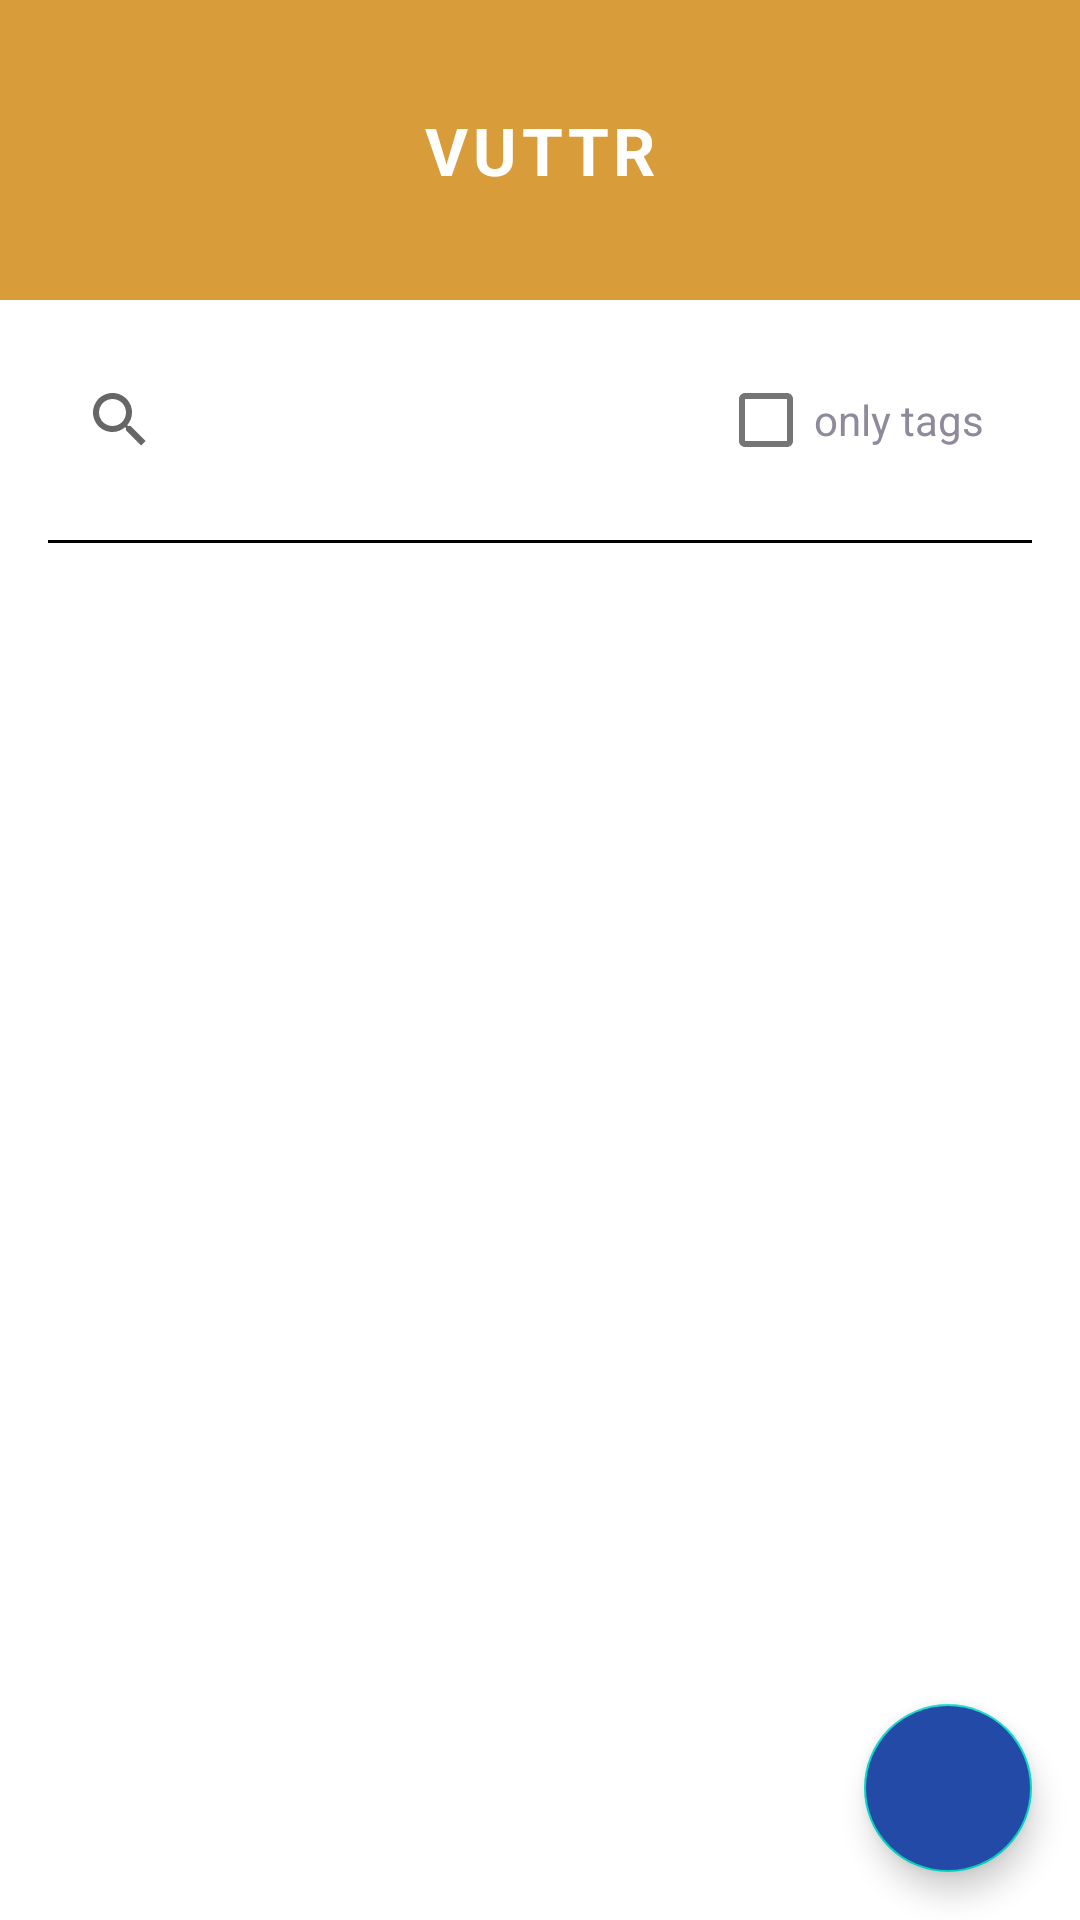

The Android layout XML behind this screen, and the referenced resources:
<!-- AndroidManifest.xml: application theme Theme.VUTTR -->
<!-- res/layout/activity_main.xml -->
<?xml version="1.0" encoding="utf-8"?>
<layout
    xmlns:android="http://schemas.android.com/apk/res/android"
    xmlns:app="http://schemas.android.com/apk/res-auto"
    xmlns:tools="http://schemas.android.com/tools">

    <androidx.coordinatorlayout.widget.CoordinatorLayout
        android:layout_width="match_parent"
        android:layout_height="match_parent"
        android:id="@+id/clHome"
        tools:context=".view.HomeActivity">

        <include layout="@layout/content_main" />

        <com.google.android.material.floatingactionbutton.FloatingActionButton
            android:id="@+id/fab"
            android:layout_width="wrap_content"
            android:layout_height="wrap_content"
            android:layout_gravity="bottom|end"
            android:layout_margin="@dimen/fab_margin"
            app:srcCompat="@drawable/ic_add_24"
            app:tint="@android:color/white"
            android:backgroundTint="@color/blueDarkest"
            android:contentDescription="@string/add_description" />

    </androidx.coordinatorlayout.widget.CoordinatorLayout>

</layout>
<!-- res/layout/content_main.xml (included above) -->
<?xml version="1.0" encoding="utf-8"?>
<androidx.constraintlayout.widget.ConstraintLayout xmlns:android="http://schemas.android.com/apk/res/android"
    xmlns:app="http://schemas.android.com/apk/res-auto"
    xmlns:tools="http://schemas.android.com/tools"
    android:layout_width="match_parent"
    android:layout_height="match_parent"
    app:layout_behavior="@string/appbar_scrolling_view_behavior">

    <androidx.constraintlayout.widget.ConstraintLayout
        android:id="@+id/clHeader"
        android:layout_width="match_parent"
        android:layout_height="100dp"
        android:background="@color/yellowDark"
        app:layout_constraintStart_toStartOf="parent"
        app:layout_constraintTop_toTopOf="parent">

        <androidx.appcompat.widget.AppCompatTextView
            android:id="@+id/tvAppName"
            style="@style/textStyleH3"
            android:layout_width="wrap_content"
            android:layout_height="wrap_content"
            android:text="@string/app_name"
            android:textColor="@color/white"
            android:textStyle="bold"
            app:layout_constraintBottom_toBottomOf="parent"
            app:layout_constraintEnd_toEndOf="parent"
            app:layout_constraintStart_toStartOf="parent"
            app:layout_constraintTop_toTopOf="parent" />

    </androidx.constraintlayout.widget.ConstraintLayout>

    <androidx.constraintlayout.widget.ConstraintLayout
        android:id="@+id/clContent"
        android:layout_width="match_parent"
        android:layout_height="0dp"
        android:layout_marginStart="16dp"
        android:layout_marginEnd="16dp"
        android:layout_marginBottom="8dp"
        app:layout_constraintBottom_toBottomOf="parent"
        app:layout_constraintTop_toBottomOf="@+id/clHeader">

        <include
            android:id="@+id/includeSearchView"
            layout="@layout/view_search_field"
            android:layout_width="match_parent"
            android:layout_height="wrap_content"
            android:layout_marginTop="16dp"
            app:layout_constraintEnd_toEndOf="parent"
            app:layout_constraintStart_toStartOf="parent"
            app:layout_constraintTop_toTopOf="parent" />

        <View
            android:id="@+id/viewDivisor"
            android:layout_width="match_parent"
            android:layout_height="1dp"
            android:layout_marginTop="16dp"
            android:background="@color/black"
            app:layout_constraintTop_toBottomOf="@+id/includeSearchView" />

        <androidx.recyclerview.widget.RecyclerView
            android:id="@+id/rvToolsList"
            android:layout_width="0dp"
            android:layout_height="0dp"
            android:layout_marginTop="5dp"
            app:layout_constraintBottom_toBottomOf="parent"
            app:layout_constraintEnd_toEndOf="parent"
            app:layout_constraintStart_toStartOf="parent"
            app:layout_constraintTop_toBottomOf="@+id/viewDivisor"
            tools:itemCount="10"
            tools:listitem="@layout/view_tools_item" />

        <include
            android:id="@+id/includeError"
            layout="@layout/view_error"
            android:layout_width="0dp"
            android:layout_height="wrap_content"
            android:layout_marginTop="5dp"
            android:visibility="gone"
            app:layout_constraintEnd_toEndOf="parent"
            app:layout_constraintStart_toStartOf="parent"
            app:layout_constraintTop_toBottomOf="@+id/viewDivisor" />

    </androidx.constraintlayout.widget.ConstraintLayout>

</androidx.constraintlayout.widget.ConstraintLayout>
<!-- res/layout/view_search_field.xml (included above) -->
<?xml version="1.0" encoding="utf-8"?>
<androidx.constraintlayout.widget.ConstraintLayout
    xmlns:android="http://schemas.android.com/apk/res/android"
    xmlns:app="http://schemas.android.com/apk/res-auto"
    android:layout_width="match_parent"
    android:layout_height="wrap_content">

    <androidx.appcompat.widget.SearchView
        android:id="@+id/searchField"
        android:layout_width="0dp"
        android:layout_height="wrap_content"
        android:layout_marginEnd="2dp"
        app:layout_constraintEnd_toStartOf="@+id/checkboxTags"
        app:layout_constraintStart_toStartOf="parent"
        app:layout_constraintTop_toTopOf="parent"
        app:queryHint="search" />

    <com.google.android.material.checkbox.MaterialCheckBox
        android:id="@+id/checkboxTags"
        android:layout_width="wrap_content"
        android:layout_height="wrap_content"
        android:text="@string/text_checkbox"
        android:textColor="@color/textLight"
        android:layout_marginEnd="@dimen/fab_margin"
        app:layout_constraintBottom_toBottomOf="@+id/searchField"
        app:layout_constraintEnd_toEndOf="parent"
        app:layout_constraintTop_toTopOf="@+id/searchField" />

</androidx.constraintlayout.widget.ConstraintLayout>
<!-- res/layout/view_tools_item.xml (included above) -->
<?xml version="1.0" encoding="utf-8"?>
<androidx.constraintlayout.widget.ConstraintLayout
    xmlns:android="http://schemas.android.com/apk/res/android"
    xmlns:app="http://schemas.android.com/apk/res-auto"
    android:layout_width="match_parent"
    android:layout_height="wrap_content">

    <com.google.android.material.card.MaterialCardView
        android:layout_width="match_parent"
        android:layout_height="@dimen/tools_item_card_height"
        app:cardElevation="@dimen/tools_item_elements_margin"
        android:layout_marginTop="8dp"
        app:layout_constraintBottom_toBottomOf="parent"
        app:layout_constraintEnd_toEndOf="parent"
        app:layout_constraintStart_toStartOf="parent"
        app:layout_constraintTop_toTopOf="parent">

        <androidx.constraintlayout.widget.ConstraintLayout
            android:layout_width="match_parent"
            android:layout_height="match_parent"
            android:background="@drawable/shape_stroke">

            <androidx.appcompat.widget.AppCompatImageButton
                android:id="@+id/imageBtnDeleteItemCard"
                android:layout_width="wrap_content"
                android:layout_height="wrap_content"
                android:layout_marginTop="5dp"
                android:layout_marginEnd="5dp"
                android:background="@null"
                android:src="@drawable/ic_delete_item_24"
                app:layout_constraintEnd_toEndOf="parent"
                app:layout_constraintTop_toTopOf="parent" />

            <androidx.appcompat.widget.AppCompatTextView
                android:id="@+id/tvTitleItemCard"
                style="@style/textStyleH3"
                android:layout_width="0dp"
                android:layout_height="wrap_content"
                android:layout_marginTop="5dp"
                android:layout_marginStart="5dp"
                android:layout_marginEnd="@dimen/tools_item_elements_margin"
                android:text="Title"
                android:textColor="@color/textDark"
                android:textStyle="bold"
                app:layout_constraintEnd_toStartOf="@+id/imageBtnDeleteItemCard"
                app:layout_constraintStart_toStartOf="parent"
                app:layout_constraintTop_toTopOf="parent" />

            <androidx.appcompat.widget.AppCompatTextView
                android:id="@+id/tvDescriptionItemCard"
                style="@style/textStyleH5"
                android:layout_width="0dp"
                android:layout_height="0dp"
                android:layout_marginStart="5dp"
                android:layout_marginTop="@dimen/tools_item_elements_margin"
                android:layout_marginEnd="@dimen/tools_item_elements_margin"
                android:layout_marginBottom="@dimen/tools_item_elements_margin"
                android:text="Description"
                android:textColor="@color/textLight"
                app:layout_constraintBottom_toTopOf="@+id/tvTagsItemCard"
                app:layout_constraintEnd_toEndOf="@+id/tvTitleItemCard"
                app:layout_constraintStart_toStartOf="parent"
                app:layout_constraintTop_toBottomOf="@+id/tvTitleItemCard" />

            <androidx.appcompat.widget.AppCompatTextView
                android:id="@+id/tvTagsItemCard"
                style="@style/textStyleH5"
                android:layout_width="0dp"
                android:layout_height="wrap_content"
                android:layout_marginBottom="5dp"
                android:layout_marginStart="5dp"
                android:layout_marginEnd="@dimen/tools_item_elements_margin"
                android:text="#cloud"
                android:textColor="@color/textLight"
                android:textStyle="bold"
                app:layout_constraintBottom_toBottomOf="parent"
                app:layout_constraintEnd_toEndOf="@+id/tvTitleItemCard"
                app:layout_constraintStart_toStartOf="parent" />

        </androidx.constraintlayout.widget.ConstraintLayout>

    </com.google.android.material.card.MaterialCardView>
    
</androidx.constraintlayout.widget.ConstraintLayout>
<!-- res/layout/view_error.xml (included above) -->
<?xml version="1.0" encoding="utf-8"?>
<androidx.constraintlayout.widget.ConstraintLayout
    xmlns:android="http://schemas.android.com/apk/res/android"
    xmlns:app="http://schemas.android.com/apk/res-auto"
    android:layout_width="match_parent"
    android:layout_height="match_parent">

    <androidx.appcompat.widget.AppCompatTextView
        android:id="@+id/tvErrorMessage"
        style="@style/textStyleH3"
        android:layout_width="match_parent"
        android:layout_height="wrap_content"
        android:text="@string/error_default_message"
        android:textColor="@color/textDark"
        app:layout_constraintEnd_toEndOf="parent"
        app:layout_constraintStart_toStartOf="parent"
        app:layout_constraintTop_toTopOf="parent" />

    <com.google.android.material.button.MaterialButton
        android:id="@+id/btnErrorRetry"
        android:layout_width="wrap_content"
        android:layout_height="wrap_content"
        android:layout_marginTop="8dp"
        android:textAllCaps="false"
        android:text="@string/error_retry"
        app:layout_constraintStart_toStartOf="parent"
        app:layout_constraintTop_toBottomOf="@+id/tvErrorMessage" />

</androidx.constraintlayout.widget.ConstraintLayout>
<!-- resources referenced by this layout -->
<resources>
  <color name="black">#000000</color>
  <color name="blueDarkest">#244AA8</color>
  <color name="textDark">#170C3A</color>
  <color name="textLight">#8F8A9B</color>
  <color name="white">#FFFFFF</color>
  <color name="yellowDark">#D89C3A</color>
  <dimen name="fab_margin">16dp</dimen>
  <dimen name="tools_item_card_height">120dp</dimen>
  <dimen name="tools_item_elements_margin">5dp</dimen>
  <string name="add_description">Add new tool</string>
  <string name="app_name">VUTTR</string>
  <string name="error_default_message">Oops...\nSomething happened, but we are already working on it.</string>
  <string name="error_retry">Try again</string>
  <string name="text_checkbox">only tags</string>
  <style name="textStyleH3" parent="textStyleFont">
          <item name="android:textSize">22sp</item>
      </style>
  <style name="textStyleH5" parent="textStyleFont">
          <item name="android:textSize">14sp</item>
      </style>
  <style name="Theme.VUTTR" parent="Theme.MaterialComponents.DayNight.DarkActionBar">
          
          <item name="colorPrimary">@color/yellowDark</item>
          
          <item name="colorPrimaryDark">@color/yellowDarkest</item>
          
          <item name="colorAccent">@color/blueDarkest</item>
      </style>
  <style name="textStyleFont" parent="Widget.AppCompat.TextView">
          <item name="fontFamily">@font/roboto_regular</item>
          <item name="android:letterSpacing">0.07</item>
      </style>
  <color name="yellowDarkest">#996C2B</color>
</resources>
